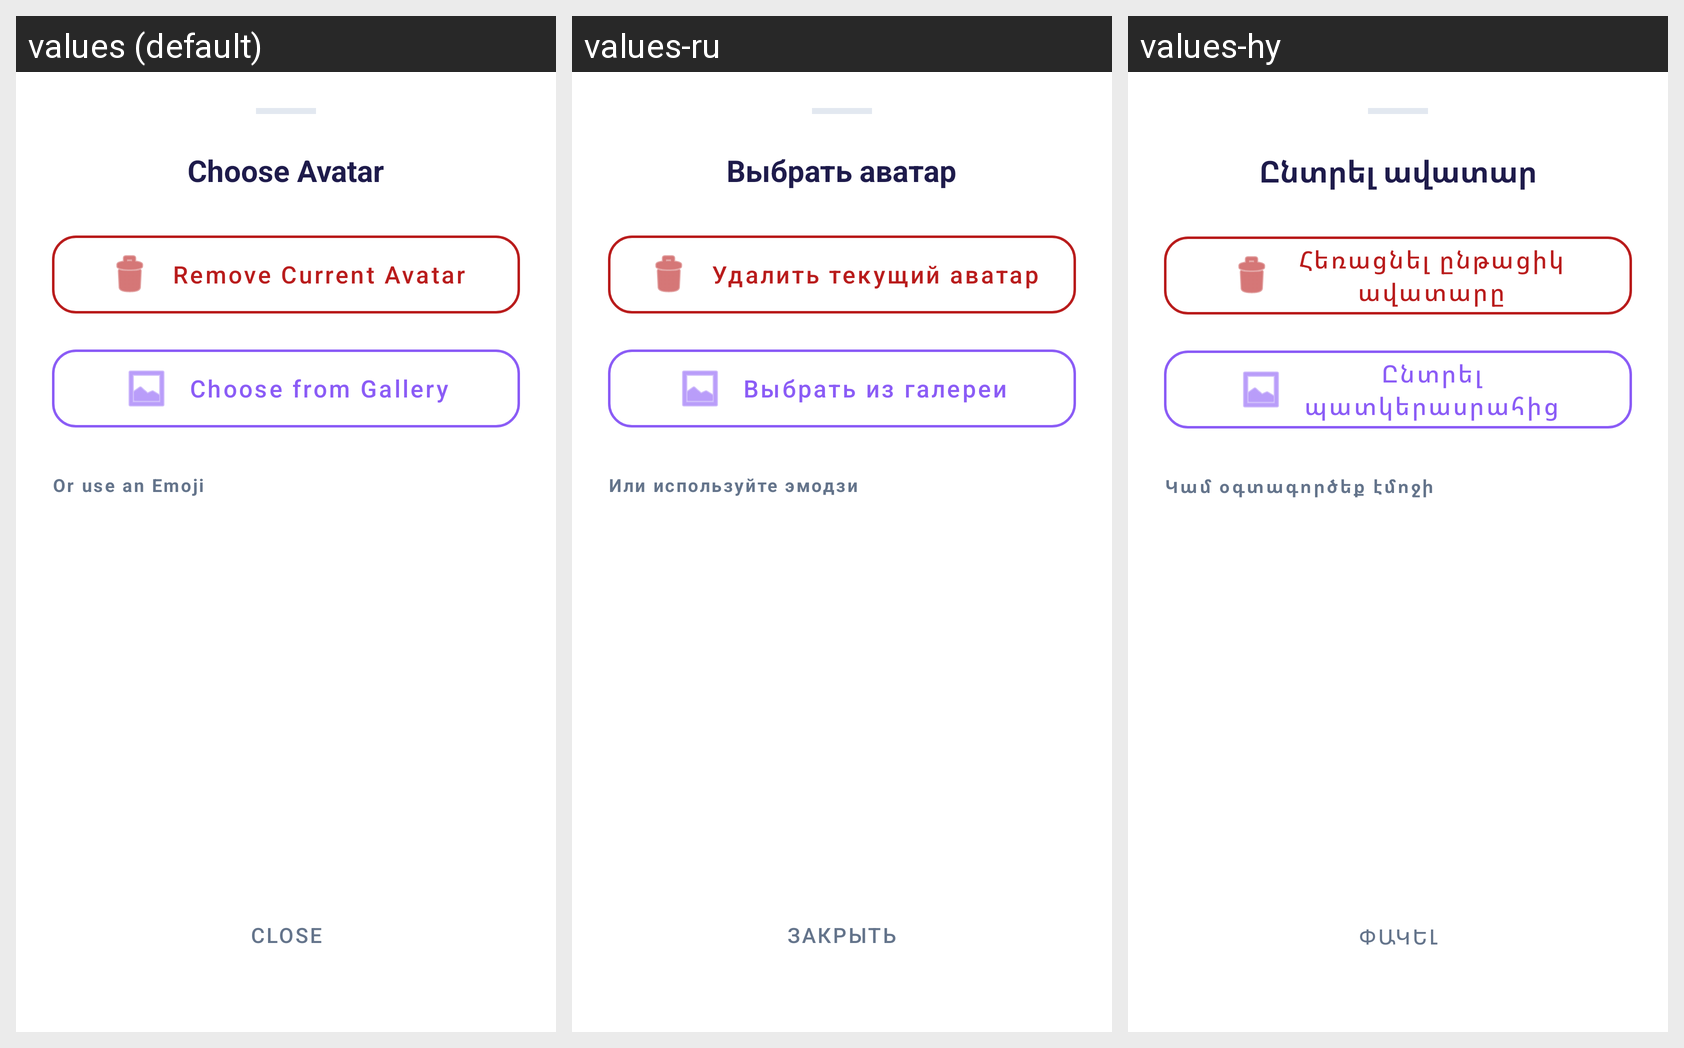

The same Android screen rendered under several of its app's locales, left to right. List the strings drawn on it with the default value and each locale's translation.
Android screen res/layout/dialog_choose_avatar.xml rendered under 3 locales, left to right: values (default), values-ru, values-hy. Device: Nexus 5 (rendered at 1080×1920; each locale shown at half size, 540×960, under a caption strip naming it); theme Theme.MyApplication.
Strings drawn on this screen, with the default value and each locale's value (text and hints the layout hard-codes, and strings that could not be matched under every locale, appear in the picture but are not listed):

choose_avatar
  values: Choose Avatar
  values-ru: Выбрать аватар
  values-hy: Ընտրել ավատար

remove_current_avatar
  values: Remove Current Avatar
  values-ru: Удалить текущий аватар
  values-hy: Հեռացնել ընթացիկ ավատարը

choose_from_gallery
  values: Choose from Gallery
  values-ru: Выбрать из галереи
  values-hy: Ընտրել պատկերասրահից

or_use_emoji
  values: Or use an Emoji
  values-ru: Или используйте эмодзи
  values-hy: Կամ օգտագործեք էմոջի

close
  values: Close
  values-ru: Закрыть
  values-hy: Փակել
